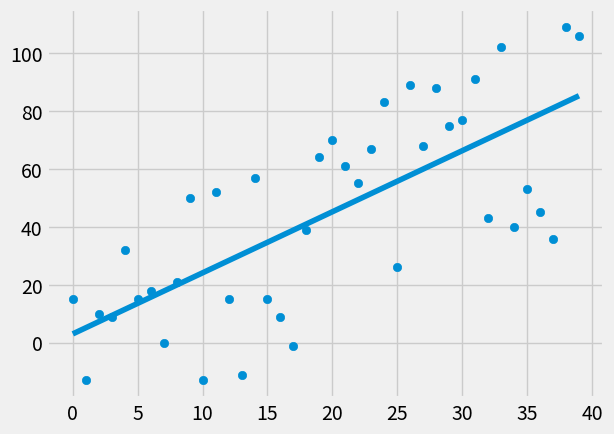

Reproduce this figure in Python.
from statistics import mean
import numpy as np 
import matplotlib.pyplot as plt
from matplotlib import style
import random

style.use("fivethirtyeight")

xs = np.array([1,2,3,4,5,6], dtype=np.float64)
ys = np.array([5,4,6,5,6,7], dtype=np.float64)


def create_datasets(hm, variance, step=2, correlation=False):
    val = 1
    ys = []
    for y in range(hm):
        y = val + random.randrange(-variance, variance)
        ys.append(y)
        if correlation and correlation == True:
            val+=step
        elif correlation and correlation == False:
            val-=step
    
    xs = [i for i in range(len(ys))]
    return np.array(xs, dtype=np.float64), np.array(ys, dtype=np.float64)


# According to the formula
# y = mx + b
# m = ( ((mean(xs) * mean(ys)) - mean(xs*ys)) / ((mean(xs)**2) - mean(xs**2)) ) 
# b = mean(ys) - m*mean(xs)
def best_fit_slope_and_intersect(xs,ys):
    m = ( ((mean(xs) * mean(ys)) - mean(xs*ys)) / ((mean(xs)**2) - mean(xs**2)) )

    b = mean(ys) - m*mean(xs)
    return m, b

def squared_error(ys_orig, ys_line):
    return sum((ys_orig-ys_line)**2)

def coefficient_of_determination(ys_orig,ys_line):
    y_mean_line = [mean(ys_orig) for y in ys_orig]
    squared_error_regr = squared_error(ys_orig,ys_line)
    squared_error_y_mean = squared_error(ys_orig, y_mean_line)
    return 1 - (squared_error_regr / squared_error_y_mean)


xs, ys = create_datasets(40, 40, 2, correlation=True)
#print(xs, ys)

m, b = best_fit_slope_and_intersect(xs,ys)
regression_line = [(m*x)+b for x in xs]


r_squared = coefficient_of_determination(ys, regression_line)
print(r_squared)

plt.scatter(xs, ys)
plt.plot(xs, regression_line)
plt.show()
